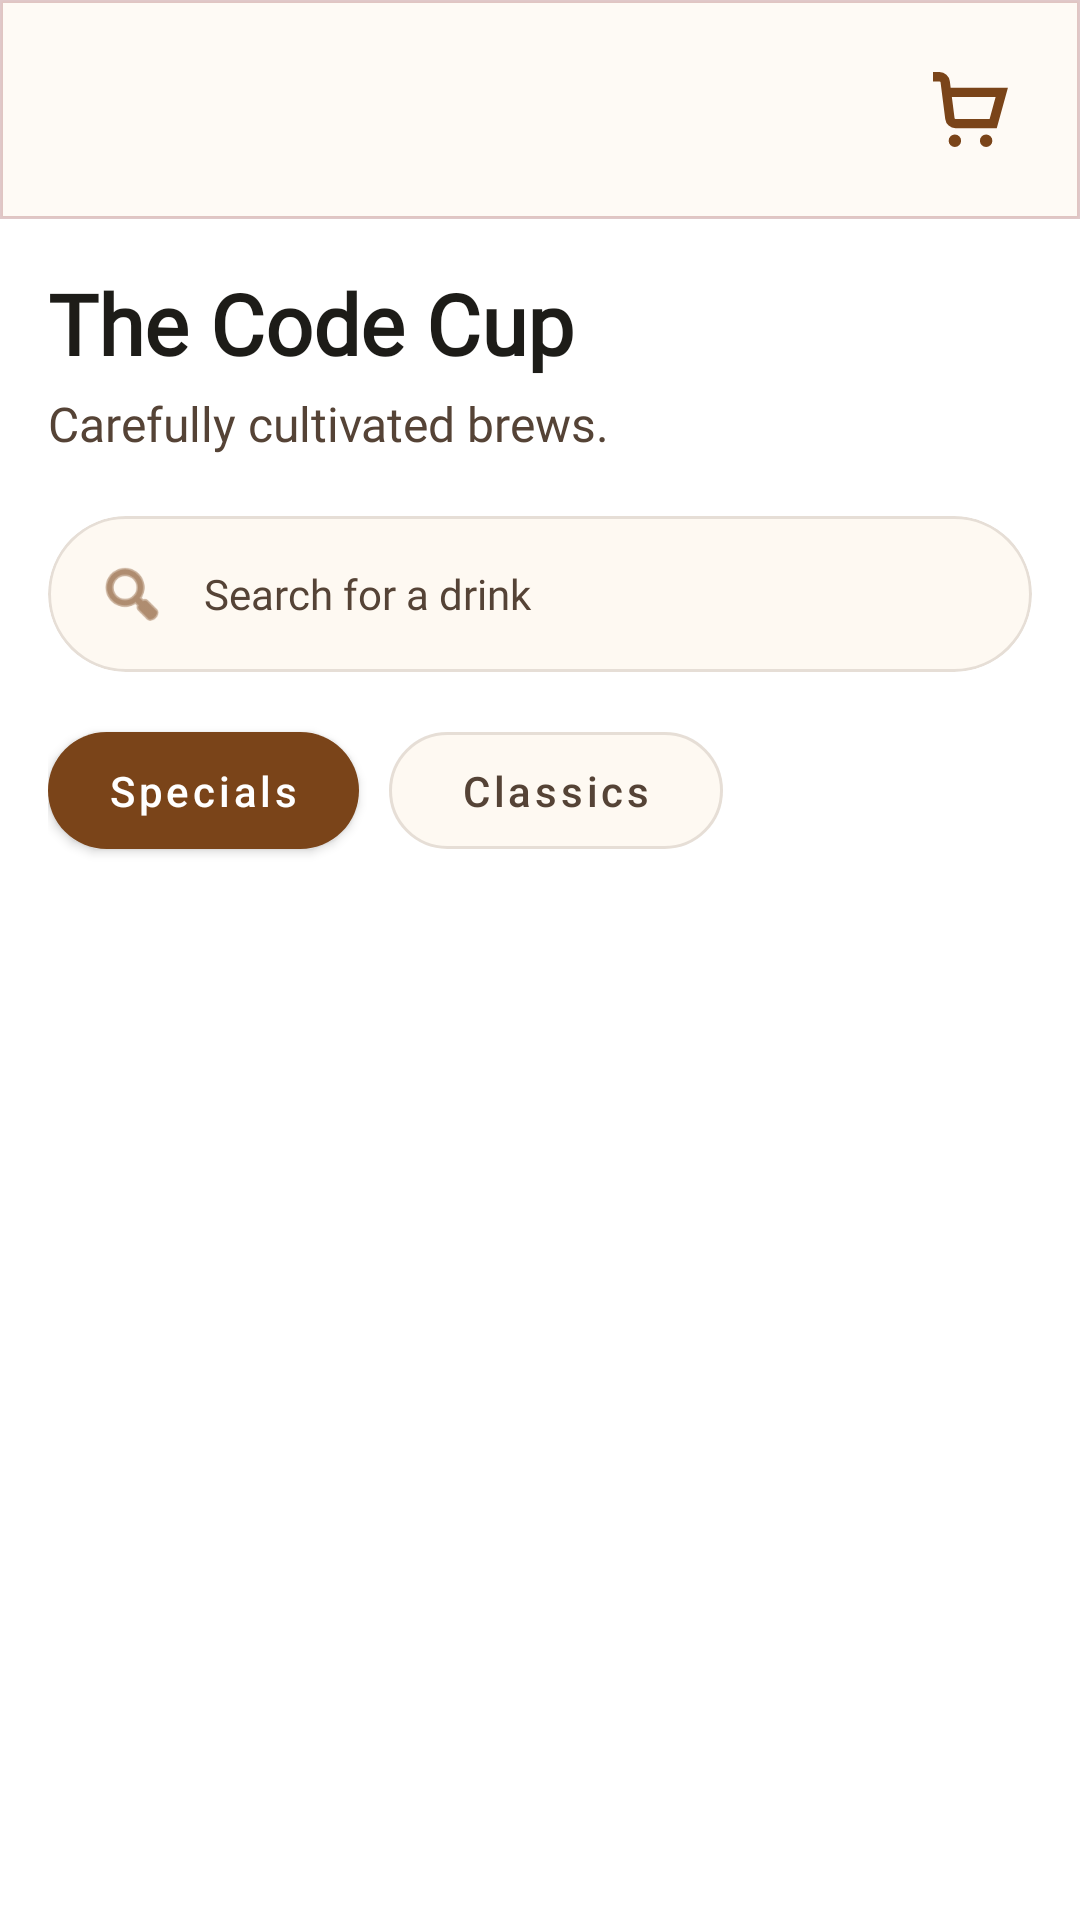

This screen was rendered from an Android layout file. Write that file and the resources it references.
<!-- AndroidManifest.xml: application theme Theme.PersonalMidterm -->
<!-- res/layout/fragment_menu.xml -->
<?xml version="1.0" encoding="utf-8"?>
<androidx.constraintlayout.widget.ConstraintLayout xmlns:android="http://schemas.android.com/apk/res/android"
    xmlns:app="http://schemas.android.com/apk/res-auto"
    xmlns:tools="http://schemas.android.com/tools"
    android:layout_width="match_parent"
    android:layout_height="match_parent">

    <include
        android:id="@+id/header"
        layout="@layout/layout_app_header"
        app:layout_constraintEnd_toEndOf="parent"
        app:layout_constraintStart_toStartOf="parent"
        app:layout_constraintTop_toTopOf="parent" />

    <androidx.core.widget.NestedScrollView
        android:layout_width="0dp"
        android:layout_height="0dp"
        android:fillViewport="true"
        android:paddingBottom="100dp"
        android:clipToPadding="false"
        app:layout_constraintTop_toBottomOf="@id/header"
        app:layout_constraintStart_toStartOf="parent"
        app:layout_constraintEnd_toEndOf="parent"
        app:layout_constraintBottom_toBottomOf="parent">

        <androidx.constraintlayout.widget.ConstraintLayout
            android:layout_width="match_parent"
            android:layout_height="wrap_content"
            android:paddingHorizontal="16dp"
            android:paddingBottom="24dp">

            
            <TextView
                android:id="@+id/tv_menu_title"
                android:layout_width="wrap_content"
                android:layout_height="wrap_content"
                android:layout_marginTop="16dp"
                android:fontFamily="@font/playfairdisplay_bold"
                android:text="The Code Cup"
                android:textColor="@color/text_primary"
                android:textSize="28sp"
                android:textStyle="bold"
                app:layout_constraintStart_toStartOf="parent"
                app:layout_constraintTop_toTopOf="parent" />

            <TextView
                android:id="@+id/tv_menu_subtitle"
                android:layout_width="wrap_content"
                android:layout_height="wrap_content"
                android:layout_marginTop="4dp"
                android:fontFamily="@font/manrope_regular"
                android:text="Carefully cultivated brews."
                android:textColor="@color/text_secondary"
                android:textSize="16sp"
                app:layout_constraintStart_toStartOf="parent"
                app:layout_constraintTop_toBottomOf="@id/tv_menu_title" />

            
            <com.google.android.material.card.MaterialCardView
                android:id="@+id/search_bar_card"
                android:layout_width="0dp"
                android:layout_height="52dp"
                android:layout_marginTop="20dp"
                app:cardCornerRadius="26dp"
                app:cardElevation="0dp"
                app:cardBackgroundColor="@color/card_cream"
                app:strokeWidth="1dp"
                app:strokeColor="@color/divider_light"
                app:layout_constraintTop_toBottomOf="@id/tv_menu_subtitle"
                app:layout_constraintStart_toStartOf="parent"
                app:layout_constraintEnd_toEndOf="parent">

                <androidx.constraintlayout.widget.ConstraintLayout
                    android:layout_width="match_parent"
                    android:layout_height="match_parent"
                    android:paddingHorizontal="16dp">

                    <ImageView
                        android:id="@+id/iv_search_icon"
                        android:layout_width="24dp"
                        android:layout_height="24dp"
                        android:src="@android:drawable/ic_menu_search"
                        app:tint="@color/theme_brown"
                        app:layout_constraintStart_toStartOf="parent"
                        app:layout_constraintTop_toTopOf="parent"
                        app:layout_constraintBottom_toBottomOf="parent" />

                    <com.google.android.material.textfield.TextInputEditText
                        android:id="@+id/et_menu_search"
                        android:layout_width="0dp"
                        android:layout_height="match_parent"
                        android:layout_marginStart="12dp"
                        android:background="@null"
                        android:hint="Search for a drink"
                        android:inputType="text"
                        android:textSize="14sp"
                        android:fontFamily="@font/manrope_medium"
                        android:textColor="@color/text_primary"
                        android:textColorHint="@color/text_secondary"
                        app:layout_constraintStart_toEndOf="@id/iv_search_icon"
                        app:layout_constraintEnd_toEndOf="parent" />

                </androidx.constraintlayout.widget.ConstraintLayout>
            </com.google.android.material.card.MaterialCardView>

            
            <com.google.android.material.button.MaterialButton
                android:id="@+id/btn_tab_seasonal"
                style="@style/Widget.MaterialComponents.Button"
                android:layout_width="wrap_content"
                android:layout_height="wrap_content"
                android:layout_marginTop="20dp"
                android:insetTop="0dp"
                android:insetBottom="0dp"
                android:minWidth="0dp"
                android:minHeight="0dp"
                android:paddingHorizontal="20dp"
                android:paddingVertical="10dp"
                android:text="Specials"
                android:textAllCaps="false"
                android:textColor="@color/white"
                android:textSize="14sp"
                app:backgroundTint="@color/theme_brown"
                app:cornerRadius="20dp"
                app:layout_constraintStart_toStartOf="parent"
                app:layout_constraintTop_toBottomOf="@id/search_bar_card" />

            <com.google.android.material.button.MaterialButton
                android:id="@+id/btn_tab_classics"
                style="@style/Widget.MaterialComponents.Button.OutlinedButton"
                android:layout_width="wrap_content"
                android:layout_height="wrap_content"
                android:layout_marginStart="10dp"
                android:insetTop="0dp"
                android:insetBottom="0dp"
                android:minWidth="0dp"
                android:minHeight="0dp"
                android:paddingHorizontal="24dp"
                android:paddingVertical="10dp"
                android:text="Classics"
                app:backgroundTint="@color/card_cream"
                android:textAllCaps="false"
                android:textColor="@color/text_secondary"
                android:textSize="14sp"
                app:strokeColor="@color/divider_light"
                app:cornerRadius="20dp"
                app:layout_constraintStart_toEndOf="@id/btn_tab_seasonal"
                app:layout_constraintTop_toTopOf="@id/btn_tab_seasonal"
                app:layout_constraintBottom_toBottomOf="@id/btn_tab_seasonal" />

            
            <androidx.recyclerview.widget.RecyclerView
                android:id="@+id/rv_menu_products"
                android:layout_width="match_parent"
                android:layout_height="wrap_content"
                android:layout_marginTop="20dp"
                android:clipToPadding="false"
                android:overScrollMode="never"
                android:nestedScrollingEnabled="false"
                app:layoutManager="androidx.recyclerview.widget.GridLayoutManager"
                app:spanCount="2"
                app:layout_constraintTop_toBottomOf="@id/btn_tab_seasonal"
                app:layout_constraintStart_toStartOf="parent"
                app:layout_constraintEnd_toEndOf="parent"
                tools:listitem="@layout/item_menu_product"
                tools:itemCount="4" />

        </androidx.constraintlayout.widget.ConstraintLayout>
    </androidx.core.widget.NestedScrollView>

</androidx.constraintlayout.widget.ConstraintLayout>
<!-- res/layout/layout_app_header.xml (included above) -->
<?xml version="1.0" encoding="utf-8"?>
<androidx.constraintlayout.widget.ConstraintLayout xmlns:android="http://schemas.android.com/apk/res/android"
    xmlns:app="http://schemas.android.com/apk/res-auto"
    android:layout_width="match_parent"
    android:layout_height="wrap_content"
    android:padding="16dp"
    android:background="@drawable/bg_header">

    <ImageView
        android:id="@+id/back_button"
        android:layout_width="wrap_content"
        android:layout_height="wrap_content"
        android:src="@drawable/ic_back_arrow"
        android:background="?attr/selectableItemBackgroundBorderless"
        android:padding="8dp"
        android:visibility="gone"
        app:layout_constraintBottom_toBottomOf="parent"
        app:layout_constraintStart_toStartOf="parent"
        app:layout_constraintTop_toTopOf="parent" />

    <com.google.android.material.card.MaterialCardView
        android:id="@+id/user_avatar_container"
        android:layout_width="50dp"
        android:layout_height="50dp"
        android:visibility="gone"
        app:cardCornerRadius="9999dp"
        app:cardElevation="0dp"
        app:cardBackgroundColor="@color/card_cream"
        app:strokeWidth="3dp"
        app:strokeColor="#E6E2DB"
        android:clickable="true"
        android:focusable="true"
        android:foreground="?attr/selectableItemBackground"
        app:layout_constraintBottom_toBottomOf="parent"
        app:layout_constraintStart_toStartOf="parent"
        app:layout_constraintTop_toTopOf="parent">

        <ImageButton
            android:id="@+id/user_avatar"
            android:layout_width="match_parent"
            android:layout_height="match_parent"
            android:src="@drawable/profile"
            android:scaleType="fitCenter"
            android:padding="15dp"
            app:tint="#E6E2DB"
            android:clickable="false"
            android:focusable="false"
            android:background="@android:color/transparent"
            android:backgroundTint="@android:color/transparent" />

    </com.google.android.material.card.MaterialCardView>

    <LinearLayout
        android:id="@+id/greeting_container"
        android:layout_width="wrap_content"
        android:layout_height="wrap_content"
        android:layout_marginStart="12dp"
        android:orientation="vertical"
        android:visibility="gone"
        app:layout_constraintBottom_toBottomOf="parent"
        app:layout_constraintStart_toEndOf="@id/user_avatar_container"
        app:layout_constraintTop_toTopOf="parent">

        <TextView
            android:id="@+id/greeting_text"
            android:layout_width="wrap_content"
            android:layout_height="wrap_content"
            android:text="Good Morning,"
            android:textColor="@color/theme_brown"
            android:textStyle="bold"
            android:fontFamily="@font/playfairdisplay_bold"
            android:textSize="18sp" />

        <TextView
            android:id="@+id/greeting_subtitle"
            android:layout_width="wrap_content"
            android:layout_height="wrap_content"
            android:text="Ready for your daily brew?"
            android:textSize="12sp"
            android:fontFamily="@font/manrope_regular" />
    </LinearLayout>

    <TextView
        android:id="@+id/screen_title"
        android:layout_width="wrap_content"
        android:layout_height="wrap_content"
        android:textSize="24sp"
        android:textStyle="bold"
        android:text="Menu"
        android:textColor="@color/theme_brown"
        android:fontFamily="@font/playfairdisplay_bold"
        android:visibility="gone"
        app:layout_constraintBottom_toBottomOf="parent"
        app:layout_constraintEnd_toEndOf="parent"
        app:layout_constraintStart_toStartOf="parent"
        app:layout_constraintTop_toTopOf="parent" />


    <ImageButton
        android:id="@+id/cart_icon"
        android:layout_width="wrap_content"
        android:layout_height="wrap_content"
        android:src="@drawable/ic_cart"
        android:scaleType="fitCenter"
        app:tint="@color/theme_brown"
        android:background="?attr/selectableItemBackgroundBorderless"
        android:backgroundTint="@android:color/transparent"
        android:padding="8dp"
        android:visibility="visible"
        app:layout_constraintBottom_toBottomOf="parent"
        app:layout_constraintEnd_toEndOf="parent"
        app:layout_constraintTop_toTopOf="parent"
        />

    <ImageButton
        android:id="@+id/favorite_icon"
        android:layout_width="wrap_content"
        android:layout_height="wrap_content"
        app:tint="@color/theme_brown"
        android:src="@drawable/ic_full_heart"
        android:background="?attr/selectableItemBackgroundBorderless"
        android:backgroundTint="@android:color/transparent"
        android:padding="8dp"
        android:visibility="gone"
        app:layout_constraintBottom_toBottomOf="parent"
        app:layout_constraintEnd_toStartOf="@id/cart_icon"
        app:layout_constraintTop_toTopOf="parent"
        android:layout_marginEnd="4dp"/>

</androidx.constraintlayout.widget.ConstraintLayout>
<!-- res/layout/item_menu_product.xml (included above) -->
<?xml version="1.0" encoding="utf-8"?>
<com.google.android.material.card.MaterialCardView xmlns:android="http://schemas.android.com/apk/res/android"
    xmlns:app="http://schemas.android.com/apk/res-auto"
    xmlns:tools="http://schemas.android.com/tools"
    android:layout_width="match_parent"
    android:layout_height="wrap_content"
    android:layout_margin="6dp"
    app:cardCornerRadius="24dp"
    app:cardElevation="0dp"
    app:cardBackgroundColor="@color/card_cream"
    app:strokeWidth="1dp"
    app:strokeColor="@color/divider_light"
    app:contentPadding="12dp">

    <androidx.constraintlayout.widget.ConstraintLayout
        android:layout_width="match_parent"
        android:layout_height="wrap_content">

        
        <com.google.android.material.card.MaterialCardView
            android:id="@+id/product_image_bg"
            android:layout_width="0dp"
            android:layout_height="0dp"
            app:cardCornerRadius="24dp"
            app:cardElevation="0dp"
            app:layout_constraintDimensionRatio="1:1"
            app:layout_constraintTop_toTopOf="parent"
            app:layout_constraintStart_toStartOf="parent"
            app:layout_constraintEnd_toEndOf="parent">

            <ImageView
                android:id="@+id/iv_product_image"
                android:layout_width="match_parent"
                android:layout_height="match_parent"
                android:scaleType="centerCrop"
                tools:src="@drawable/drinks_dark_espresso" />
        </com.google.android.material.card.MaterialCardView>

        
        <TextView
            android:id="@+id/tv_product_title"
            android:layout_width="0dp"
            android:layout_height="wrap_content"
            android:layout_marginTop="10dp"
            android:fontFamily="@font/playfairdisplay_bold"
            android:text="Heritage Americano"
            android:textColor="@color/text_primary"
            android:textSize="14sp"
            app:layout_constraintStart_toStartOf="parent"
            app:layout_constraintEnd_toEndOf="parent"
            app:layout_constraintTop_toBottomOf="@id/product_image_bg" />

        
        <TextView
            android:id="@+id/tv_product_subtitle"
            android:layout_width="0dp"
            android:layout_height="wrap_content"
            android:layout_marginTop="2dp"
            android:ellipsize="end"
            android:fontFamily="@font/manrope_regular"
            android:maxLines="2"
            android:text="Balanced espresso, steamed milk, and dense..."
            android:textColor="@color/text_secondary"
            android:textSize="12sp"
            app:layout_constraintStart_toStartOf="parent"
            app:layout_constraintEnd_toEndOf="parent"
            app:layout_constraintTop_toBottomOf="@id/tv_product_title" />

        
        <TextView
            android:id="@+id/tv_product_price"
            android:layout_width="wrap_content"
            android:layout_height="wrap_content"
            android:layout_marginTop="10dp"
            android:fontFamily="@font/manrope_bold"
            android:text="70.000đ"
            android:textColor="@color/text_primary"
            android:textSize="14sp"
            app:layout_constraintStart_toStartOf="parent"
            app:layout_constraintTop_toBottomOf="@id/tv_product_subtitle"
            app:layout_constraintBottom_toBottomOf="parent" />

        <ImageButton
            android:id="@+id/btn_add_product"
            android:layout_width="28dp"
            android:layout_height="28dp"
            android:background="@drawable/bg_circle_outline_brown"
            android:foreground="?attr/selectableItemBackgroundBorderless"
            android:padding="5dp"
            android:src="@drawable/ic_plus"
            app:tint="@color/theme_brown"
            app:layout_constraintEnd_toEndOf="parent"
            app:layout_constraintTop_toTopOf="@id/tv_product_price"
            app:layout_constraintBottom_toBottomOf="@id/tv_product_price" />

    </androidx.constraintlayout.widget.ConstraintLayout>

</com.google.android.material.card.MaterialCardView>
<!-- resources referenced by this layout -->
<resources>
  <color name="card_cream">#FEF9F2</color>
  <color name="divider_light">#33887364</color>
  <color name="text_primary">#1D1C18</color>
  <color name="text_secondary">#554336</color>
  <color name="theme_brown">#7A4419</color>
  <color name="white">#FFFFFFFF</color>
  <!-- drawable bg_circle_outline_brown (drawable) -->
  <shape xmlns:android="http://schemas.android.com/apk/res/android"
      android:shape="oval">
      <stroke android:width="1.5dp" android:color="@color/theme_brown" />
      <solid android:color="@android:color/transparent" />
  </shape>
  <!-- drawable bg_header (drawable) -->
  <shape xmlns:android="http://schemas.android.com/apk/res/android">
      <solid android:color="#FEFAF5" />
      <stroke android:color="#519F5255"/>
      <stroke android:width="1dp"/>
  </shape>
  <!-- drawable ic_back_arrow (drawable) -->
  <vector xmlns:android="http://schemas.android.com/apk/res/android"
      android:width="16dp"
      android:height="16dp"
      android:viewportWidth="16"
      android:viewportHeight="16">
    <path
        android:pathData="M3.825,9L9.425,14.6L8,16L0,8L8,0L9.425,1.4L3.825,7H16V9H3.825Z"
        android:fillColor="#8D4B00"/>
  </vector>
  <!-- drawable ic_cart (drawable) -->
  <vector xmlns:android="http://schemas.android.com/apk/res/android"
      android:width="25dp"
      android:height="25dp"
      android:viewportWidth="24"
      android:viewportHeight="24">
    <path
        android:fillColor="#FF000000"
        android:pathData="M7,22m-2,0a2,2 0,1 1,4 0a2,2 0,1 1,-4 0"/>
    <path
        android:fillColor="#FF000000"
        android:pathData="M17,22m-2,0a2,2 0,1 1,4 0a2,2 0,1 1,-4 0"/>
    <path
        android:fillColor="#FF000000"
        android:pathData="M5.654,5 L5.391,2.938A3.328,3.328 0,0 0,2.087 0H0V3H2.087a0.331,0.331 0,0 1,0.326 0.3l1.5,11.759A3.327,3.327 0,0 0,7.217 18H20.4L23.974,5ZM18.112,15H7.217a0.329,0.329 0,0 1,-0.325 -0.3L6.037,8h14Z"/>
  </vector>
  <!-- drawable ic_full_heart (drawable) -->
  <vector xmlns:android="http://schemas.android.com/apk/res/android"
      android:width="24dp"
      android:height="24dp"
      android:viewportWidth="24"
      android:viewportHeight="24">
    <path
        android:fillColor="#FF000000"
        android:pathData="M17.5,0.917a6.4,6.4 0,0 0,-5.5 3.3A6.4,6.4 0,0 0,6.5 0.917,6.8 6.8,0 0,0 0,7.967c0,6.775 10.956,14.6 11.422,14.932l0.578,0.409 0.578,-0.409C13.044,22.569 24,14.742 24,7.967A6.8,6.8 0,0 0,17.5 0.917Z"/>
  </vector>
  <!-- drawable ic_plus (drawable) -->
  <vector xmlns:android="http://schemas.android.com/apk/res/android"
      android:width="11dp"
      android:height="11dp"
      android:viewportWidth="11"
      android:viewportHeight="11">
    <path
        android:pathData="M4.5,6H0V4.5H4.5V0H6V4.5H10.5V6H6V10.5H4.5V6Z"
        android:fillColor="#8D4B00"/>
  </vector>
  <style name="Theme.PersonalMidterm" parent="Theme.MaterialComponents.Light.NoActionBar">
          <item name="android:textColorPrimary">@color/text_primary</item>
          <item name="android:textColorSecondary">@color/text_primary</item>
          
          <item name="android:statusBarColor">?attr/colorPrimaryVariant</item>
          
      </style>
</resources>
